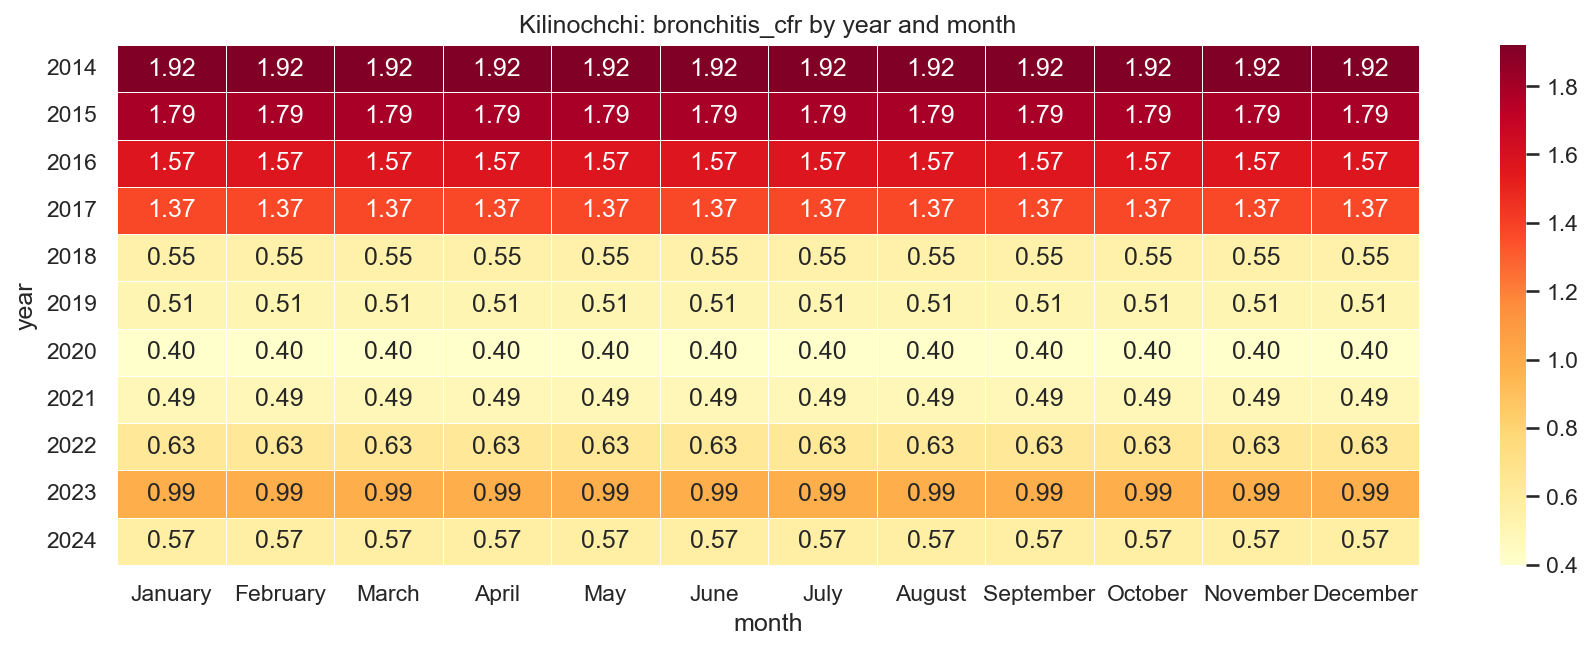

Source data for this figure (header and first rows):
year, January, February, March, April, May, June, July, August, September, October, November, December
2014, 1.92, 1.92, 1.92, 1.92, 1.92, 1.92, 1.92, 1.92, 1.92, 1.92, 1.92, 1.92
2015, 1.79, 1.79, 1.79, 1.79, 1.79, 1.79, 1.79, 1.79, 1.79, 1.79, 1.79, 1.79
2016, 1.57, 1.57, 1.57, 1.57, 1.57, 1.57, 1.57, 1.57, 1.57, 1.57, 1.57, 1.57
2017, 1.37, 1.37, 1.37, 1.37, 1.37, 1.37, 1.37, 1.37, 1.37, 1.37, 1.37, 1.37
2018, 0.55, 0.55, 0.55, 0.55, 0.55, 0.55, 0.55, 0.55, 0.55, 0.55, 0.55, 0.55
2019, 0.51, 0.51, 0.51, 0.51, 0.51, 0.51, 0.51, 0.51, 0.51, 0.51, 0.51, 0.51
2020, 0.4, 0.4, 0.4, 0.4, 0.4, 0.4, 0.4, 0.4, 0.4, 0.4, 0.4, 0.4
2021, 0.49, 0.49, 0.49, 0.49, 0.49, 0.49, 0.49, 0.49, 0.49, 0.49, 0.49, 0.49
2022, 0.63, 0.63, 0.63, 0.63, 0.63, 0.63, 0.63, 0.63, 0.63, 0.63, 0.63, 0.63
2023, 0.99, 0.99, 0.99, 0.99, 0.99, 0.99, 0.99, 0.99, 0.99, 0.99, 0.99, 0.99
2024, 0.57, 0.57, 0.57, 0.57, 0.57, 0.57, 0.57, 0.57, 0.57, 0.57, 0.57, 0.57
